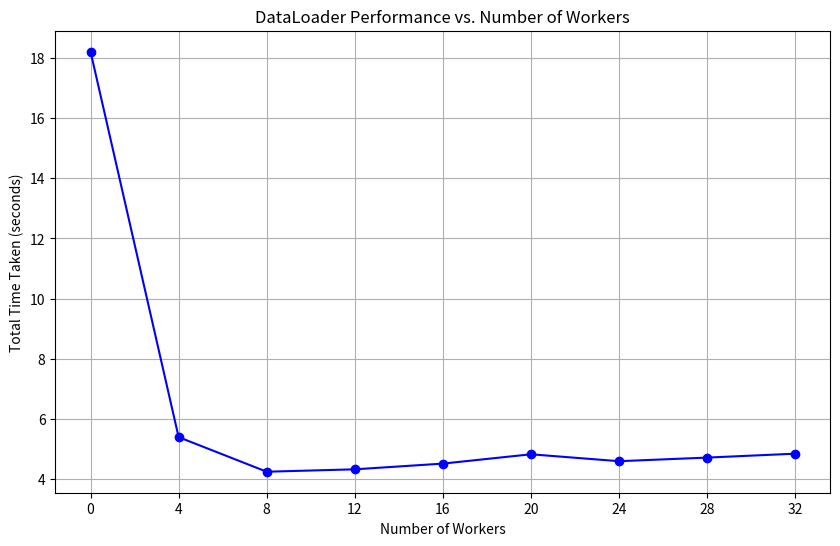

Python code for this plot:
# Re-importing matplotlib.pyplot after code execution state reset
import matplotlib.pyplot as plt

# Given data for the number of workers and the corresponding time taken
worker_counts = [0, 4, 8, 12, 16, 20, 24, 28, 32]
times = [18.21, 5.39, 4.24, 4.32, 4.51, 4.82, 4.59, 4.71, 4.84 ]

# Plotting function
def plot_workers_vs_time(worker_counts, times):
    plt.figure(figsize=(10, 6))
    plt.plot(worker_counts, times, marker='o', linestyle='-', color='b')
    plt.title('DataLoader Performance vs. Number of Workers')
    plt.xlabel('Number of Workers')
    plt.ylabel('Total Time Taken (seconds)')
    plt.xticks(worker_counts)
    plt.grid(True)
    plt.show()

# Call the plotting function with the provided data
plot_workers_vs_time(worker_counts, times)

